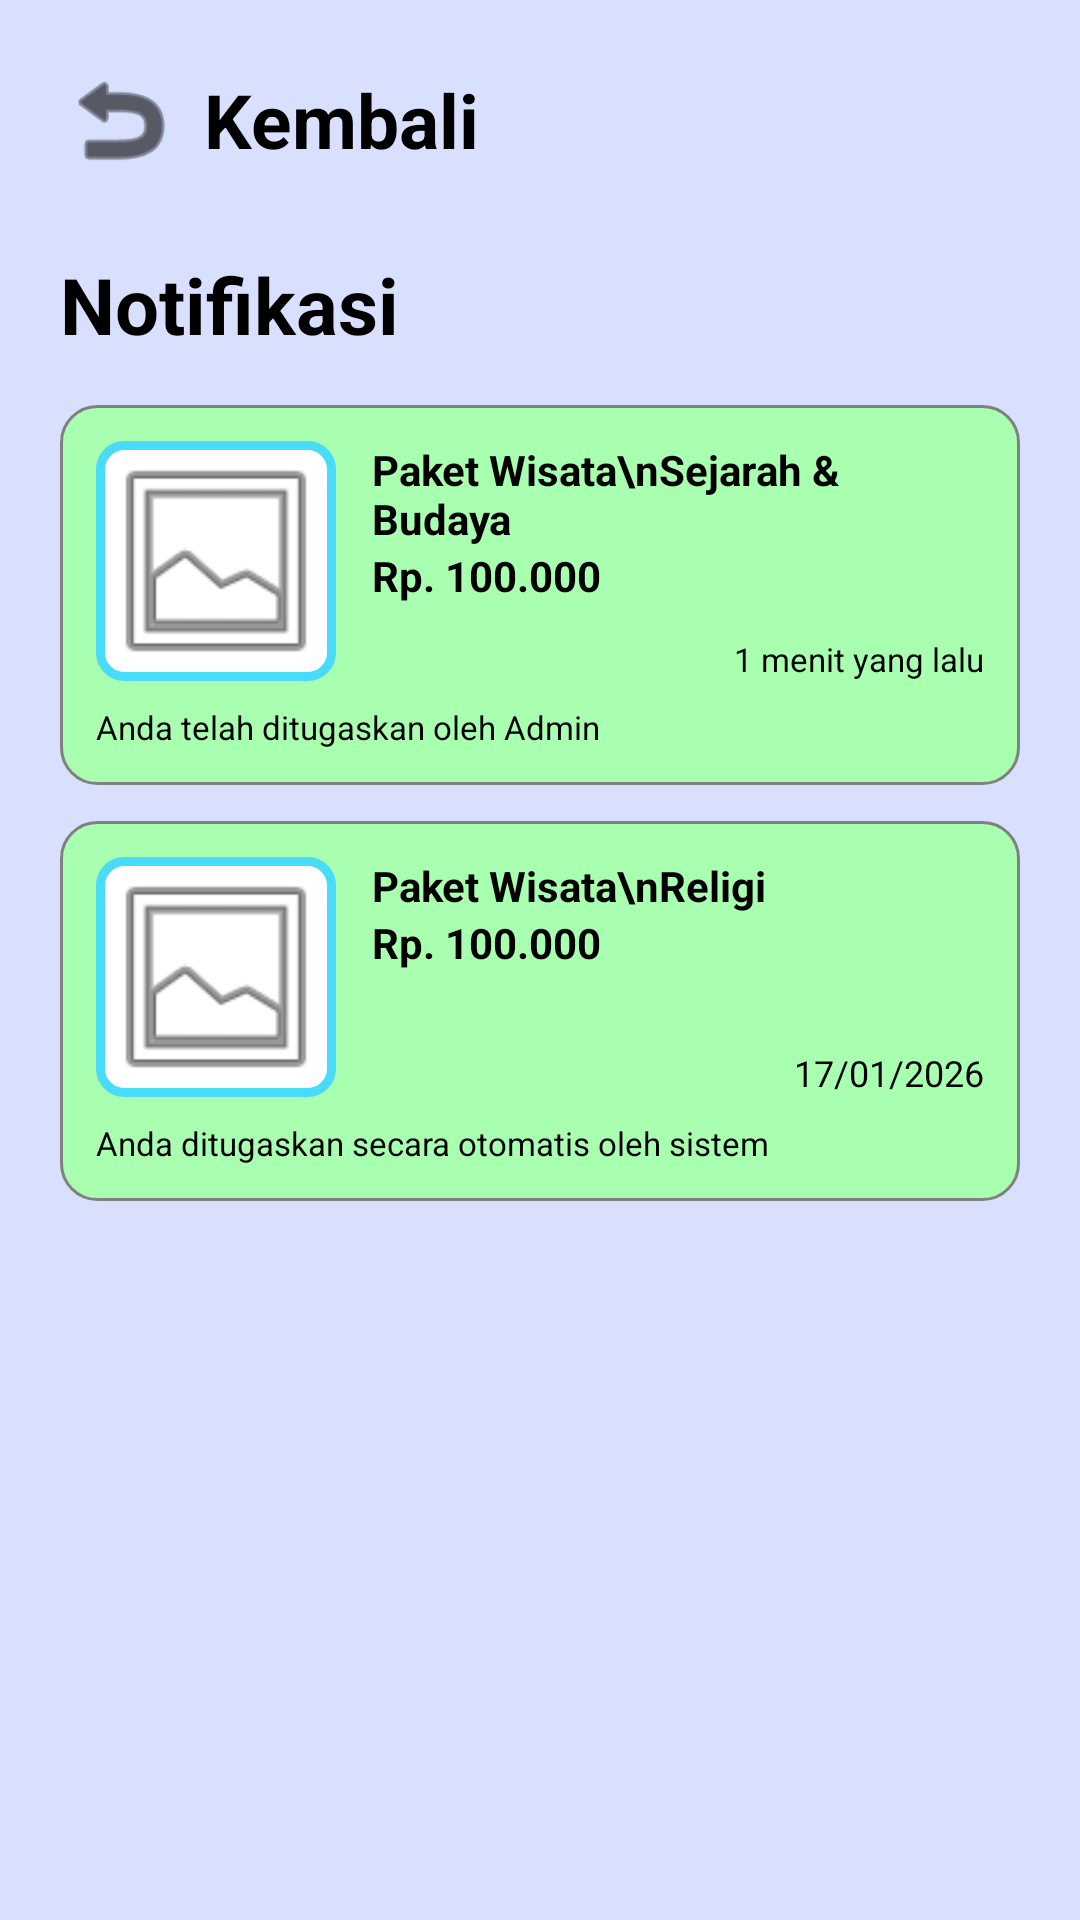

Android layout source for this screen:
<!-- AndroidManifest.xml: application theme Theme.PasDer -->
<!-- res/layout/fragment_notifikasi.xml -->
<?xml version="1.0" encoding="utf-8"?>
<LinearLayout
    xmlns:android="http://schemas.android.com/apk/res/android"
    xmlns:app="http://schemas.android.com/apk/res-auto"
    android:layout_width="match_parent"
    android:layout_height="match_parent"
    android:orientation="vertical"
    android:background="@color/pasder_bg_halaman"
    android:padding="20dp">

    <LinearLayout
        android:id="@+id/btn_back_notif"
        android:layout_width="wrap_content"
        android:layout_height="wrap_content"
        android:gravity="center_vertical"
        android:orientation="horizontal"
        android:clickable="true"
        android:focusable="true"
        android:layout_marginBottom="24dp">

        <ImageView
            android:layout_width="40dp"
            android:layout_height="40dp"
            android:src="@android:drawable/ic_menu_revert"
            app:tint="@color/black" />

        <TextView
            android:layout_width="wrap_content"
            android:layout_height="wrap_content"
            android:text="Kembali"
            android:textSize="25sp"
            android:textStyle="bold"
            android:textColor="@color/black"
            android:layout_marginStart="8dp"/>
    </LinearLayout>

    <TextView
        android:layout_width="wrap_content"
        android:layout_height="wrap_content"
        android:text="Notifikasi"
        android:textSize="26sp"
        android:textStyle="bold"
        android:textColor="@color/black"
        android:layout_marginBottom="16dp" />

    <ScrollView
        android:layout_width="match_parent"
        android:layout_height="match_parent"
        android:scrollbars="none">

        <LinearLayout
            android:layout_width="match_parent"
            android:layout_height="wrap_content"
            android:orientation="vertical">

            <androidx.constraintlayout.widget.ConstraintLayout
                android:layout_width="match_parent"
                android:layout_height="wrap_content"
                android:background="@drawable/bg_notif_card"
                android:padding="12dp"
                android:layout_marginBottom="12dp">

                <FrameLayout
                    android:id="@+id/img_notif_1"
                    android:layout_width="80dp"
                    android:layout_height="80dp"
                    android:background="@drawable/bg_foto_notif"
                    app:layout_constraintStart_toStartOf="parent"
                    app:layout_constraintTop_toTopOf="parent">
                    <ImageView
                        android:layout_width="match_parent"
                        android:layout_height="match_parent"
                        android:scaleType="centerCrop"
                        android:src="@android:drawable/ic_menu_gallery" />
                </FrameLayout>

                <TextView
                    android:id="@+id/tv_notif_title1"
                    android:layout_width="0dp"
                    android:layout_height="wrap_content"
                    android:layout_marginStart="12dp"
                    android:text="Paket Wisata\nSejarah &amp; Budaya"
                    android:textColor="@color/black"
                    android:textStyle="bold"
                    app:layout_constraintEnd_toEndOf="parent"
                    app:layout_constraintStart_toEndOf="@id/img_notif_1"
                    app:layout_constraintTop_toTopOf="@id/img_notif_1" />

                <TextView
                    android:id="@+id/tv_notif_price1"
                    android:layout_width="wrap_content"
                    android:layout_height="wrap_content"
                    android:text="Rp. 100.000"
                    android:textColor="@color/black"
                    android:textStyle="bold"
                    app:layout_constraintTop_toBottomOf="@id/tv_notif_title1"
                    app:layout_constraintStart_toStartOf="@id/tv_notif_title1" />

                <TextView
                    android:layout_width="wrap_content"
                    android:layout_height="wrap_content"
                    android:text="1 menit yang lalu"
                    android:textSize="11sp"
                    android:textColor="@color/black"
                    app:layout_constraintBottom_toBottomOf="@id/img_notif_1"
                    app:layout_constraintEnd_toEndOf="parent" />

                <TextView
                    android:layout_width="wrap_content"
                    android:layout_height="wrap_content"
                    android:layout_marginTop="8dp"
                    android:text="Anda telah ditugaskan oleh Admin"
                    android:textSize="11sp"
                    android:textColor="@color/black"
                    app:layout_constraintTop_toBottomOf="@id/img_notif_1"
                    app:layout_constraintStart_toStartOf="parent" />
            </androidx.constraintlayout.widget.ConstraintLayout>

            <androidx.constraintlayout.widget.ConstraintLayout
                android:layout_width="match_parent"
                android:layout_height="wrap_content"
                android:background="@drawable/bg_notif_card"
                android:padding="12dp"
                android:layout_marginBottom="12dp">

                <FrameLayout
                    android:id="@+id/img_notif_2"
                    android:layout_width="80dp"
                    android:layout_height="80dp"
                    android:background="@drawable/bg_foto_notif"
                    app:layout_constraintStart_toStartOf="parent"
                    app:layout_constraintTop_toTopOf="parent">
                    <ImageView
                        android:layout_width="match_parent"
                        android:layout_height="match_parent"
                        android:scaleType="centerCrop"
                        android:src="@android:drawable/ic_menu_gallery" />
                </FrameLayout>

                <TextView
                    android:id="@+id/tv_notif_title2"
                    android:layout_width="0dp"
                    android:layout_height="wrap_content"
                    android:layout_marginStart="12dp"
                    android:text="Paket Wisata\nReligi"
                    android:textColor="@color/black"
                    android:textStyle="bold"
                    app:layout_constraintEnd_toEndOf="parent"
                    app:layout_constraintStart_toEndOf="@id/img_notif_2"
                    app:layout_constraintTop_toTopOf="@id/img_notif_2" />

                <TextView
                    android:id="@+id/tv_notif_price2"
                    android:layout_width="wrap_content"
                    android:layout_height="wrap_content"
                    android:text="Rp. 100.000"
                    android:textColor="@color/black"
                    android:textStyle="bold"
                    app:layout_constraintTop_toBottomOf="@id/tv_notif_title2"
                    app:layout_constraintStart_toStartOf="@id/tv_notif_title2" />

                <TextView
                    android:layout_width="wrap_content"
                    android:layout_height="wrap_content"
                    android:text="17/01/2026"
                    android:textSize="12sp"
                    android:textColor="@color/black"
                    app:layout_constraintBottom_toBottomOf="@id/img_notif_2"
                    app:layout_constraintEnd_toEndOf="parent" />

                <TextView
                    android:layout_width="wrap_content"
                    android:layout_height="wrap_content"
                    android:layout_marginTop="8dp"
                    android:text="Anda ditugaskan secara otomatis oleh sistem"
                    android:textSize="11sp"
                    android:textColor="@color/black"
                    app:layout_constraintTop_toBottomOf="@id/img_notif_2"
                    app:layout_constraintStart_toStartOf="parent" />
            </androidx.constraintlayout.widget.ConstraintLayout>

        </LinearLayout>
    </ScrollView>
</LinearLayout>
<!-- resources referenced by this layout -->
<resources>
  <color name="black">#000000</color>
  <color name="pasder_bg_halaman">#D9E0FD</color>
  <!-- drawable bg_foto_notif (drawable) -->
  <?xml version="1.0" encoding="utf-8"?>
  <shape xmlns:android="http://schemas.android.com/apk/res/android">
      <solid android:color="#FFFFFF" />
      <corners android:radius="8dp" />
      <stroke android:width="3dp" android:color="@color/pasder_biru" />
  </shape>
  <!-- drawable bg_notif_card (drawable) -->
  <?xml version="1.0" encoding="utf-8"?>
  <shape xmlns:android="http://schemas.android.com/apk/res/android">
      <solid android:color="#A9FFB0" /> <corners android:radius="12dp" />
      <stroke android:width="1dp" android:color="#808080" />
  </shape>
  <style name="Theme.PasDer" parent="Theme.MaterialComponents.DayNight.NoActionBar">
          <color name="colorPrimary">@color/pasder_hijau</color>
          <color name="colorPrimaryVariant">@color/pasder_hijau</color>
          <color name="colorOnPrimary">@color/white</color>
      </style>
  <color name="pasder_biru">#48DCFA</color>
  <color name="pasder_hijau">#2C9A1B</color>
  <color name="white">#FFFFFF</color>
</resources>
